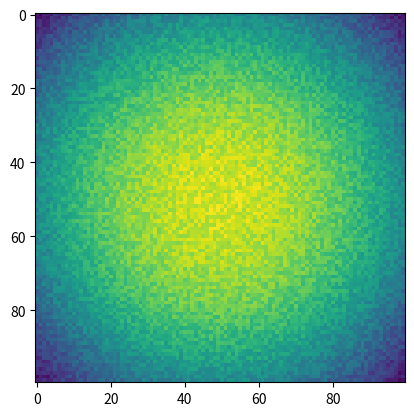

Reproduce this figure in Python.
import numpy as np
from matplotlib import pyplot as plt
import matplotlib.animation as animation
import time


def GetSpot(BeamRadius,Mean):
    RandScale=.01
    Window=10
    Dim=100
    x, y = np.meshgrid(np.linspace(-Window,Window,Dim), np.linspace(-Window,Window,Dim))
    d = np.sqrt(x*x+y*y)
    sigma, mu = BeamRadius, Mean
    Spot = np.exp(-( (d-mu)**2 / ( 2.0 * sigma**2 ) ) )
    Spot+=RandScale*np.random.rand(Dim,Dim)-RandScale/2
    return Spot

def PressureCell(t):
    RandScale=.1
    Amp=10
    freq=1
    Lpc=Amp*np.sin(freq*t)+RandScale*np.random.rand()-RandScale/2 #Effective pathlenght of pressure cell
    return Lpc

def BeamRadius(R0,FL,L,t):
    L+=PressureCell(t)
    R1=(L-FL)*R0/FL
    return R1



R0=6
FL=1
L=.5
t=.8
R1=BeamRadius(R0,FL,L,t)
Spot=GetSpot(R1,0)
plt.imshow(Spot)

